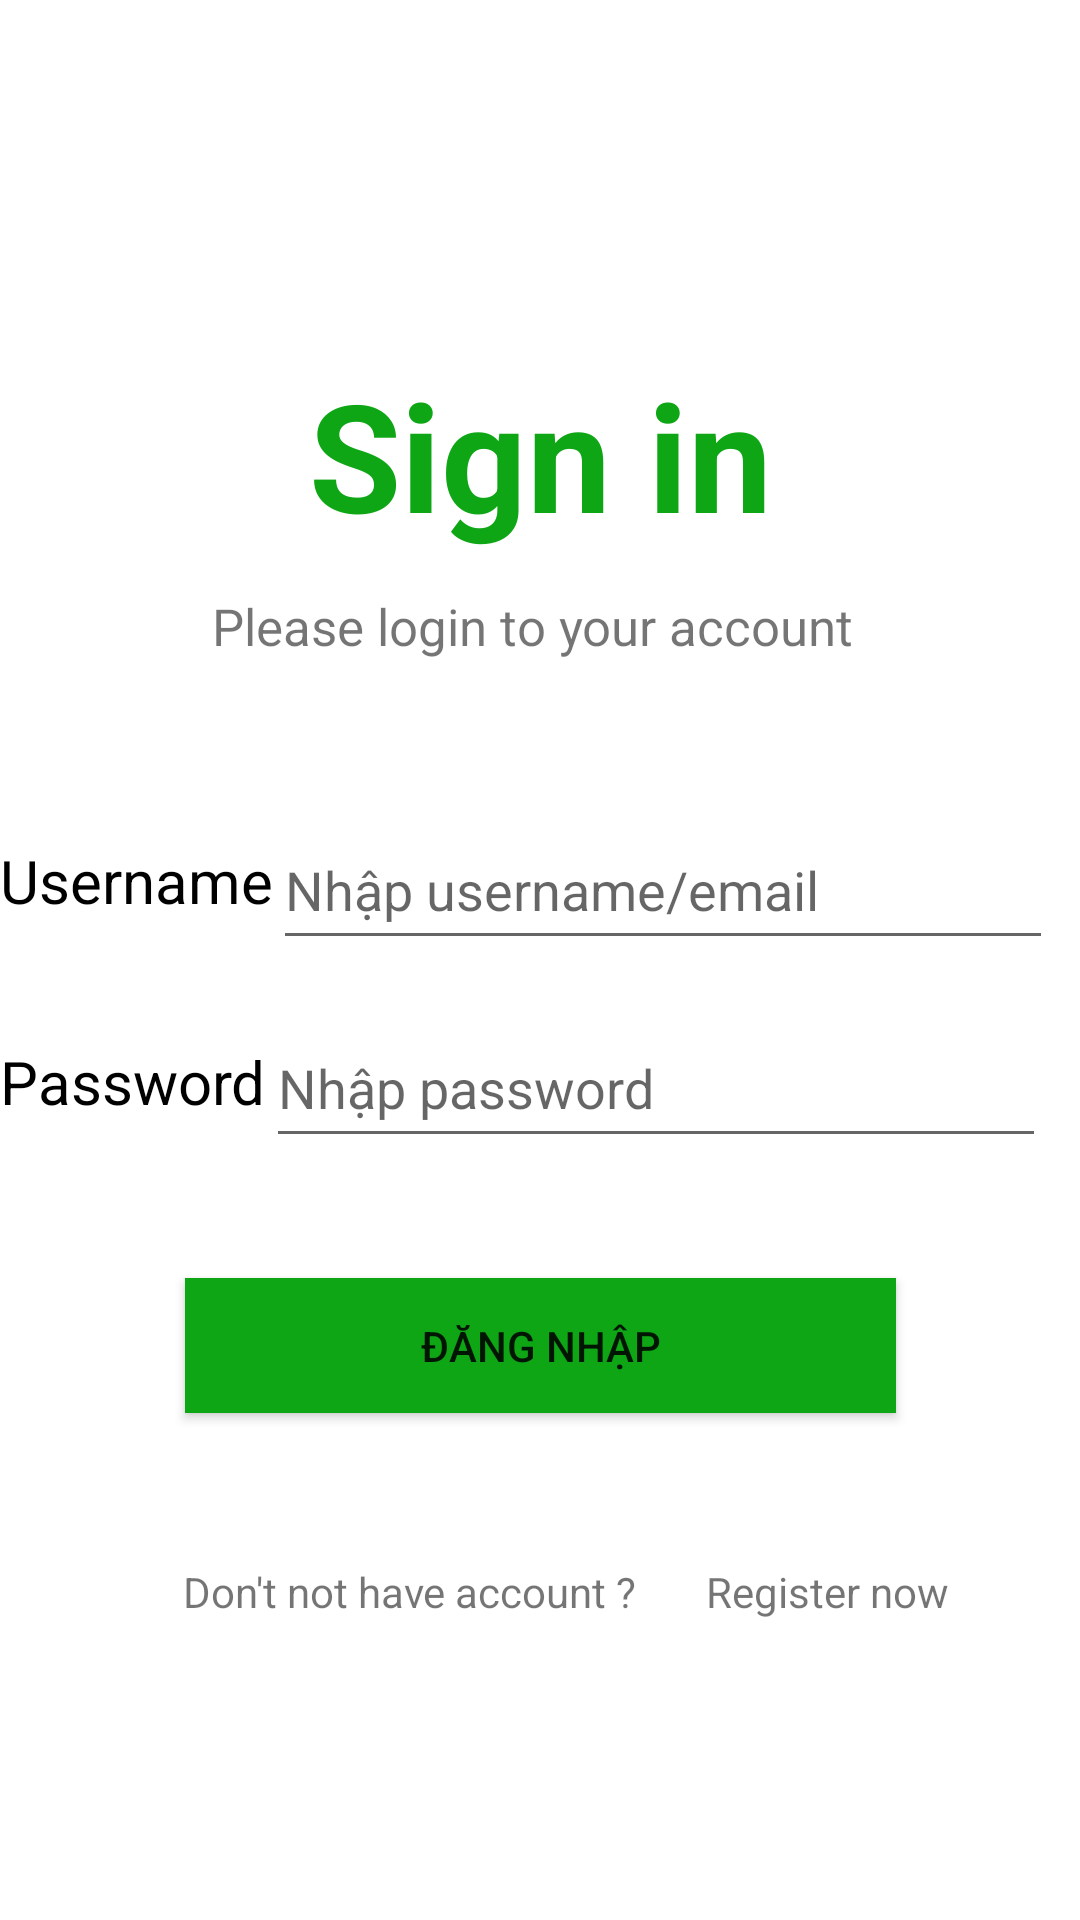

This screen was rendered from an Android layout file. Write that file and the resources it references.
<!-- AndroidManifest.xml: application theme Theme.Clothes -->
<!-- res/layout/activity_login.xml -->
<?xml version="1.0" encoding="utf-8"?>
<androidx.constraintlayout.widget.ConstraintLayout xmlns:android="http://schemas.android.com/apk/res/android"
    xmlns:app="http://schemas.android.com/apk/res-auto"
    xmlns:tools="http://schemas.android.com/tools"
    android:layout_width="match_parent"
    android:layout_height="match_parent"
    android:layout_gravity="center"
    android:orientation="vertical"
    tools:context=".Log.Login"
    >


    

    <EditText
        android:id="@+id/password_login"
        android:layout_width="260dp"
        android:layout_height="50dp"
        android:layout_marginTop="16dp"

        android:ems="10"
        android:hint="Nhập password"

        android:inputType="textPassword"
        app:layout_constraintStart_toEndOf="@+id/textView16"
        app:layout_constraintTop_toBottomOf="@+id/username_txt" />

    <TextView
            android:id="@+id/textView"
            android:layout_width="wrap_content"
            android:layout_height="wrap_content"
            android:layout_gravity="center"
            android:text="Sign in"
            android:textColor="#0EA615"
            android:textSize="50dp"
            android:textStyle="bold"
            app:layout_constraintBottom_toBottomOf="parent"
            app:layout_constraintEnd_toEndOf="parent"
            app:layout_constraintStart_toStartOf="parent"
            app:layout_constraintTop_toTopOf="parent"
            app:layout_constraintVertical_bias="0.206" />

    <TextView
        android:id="@+id/textView2"
        android:layout_width="wrap_content"
        android:layout_height="wrap_content"
        android:layout_gravity="center"
        android:text="Please login to your account"
        android:textSize="17dp"
        app:layout_constraintBottom_toBottomOf="parent"
        app:layout_constraintEnd_toEndOf="parent"
        app:layout_constraintHorizontal_bias="0.485"
        app:layout_constraintStart_toStartOf="parent"
        app:layout_constraintTop_toBottomOf="@+id/textView"
        app:layout_constraintVertical_bias="0.029" />

    <TextView
        android:id="@+id/textView14"
        android:layout_width="wrap_content"
        android:layout_height="wrap_content"
        android:layout_marginTop="60dp"
        android:layout_marginEnd="5dp"
        android:text="Username"
        android:textColor="@color/black"
        android:textSize="20dp"
        app:layout_constraintEnd_toStartOf="@+id/username_txt"
        app:layout_constraintStart_toStartOf="parent"
        app:layout_constraintTop_toBottomOf="@+id/textView2" />

    <EditText
        android:id="@+id/username_txt"
        android:layout_width="260dp"
        android:layout_height="50dp"
        android:layout_marginTop="50dp"
        android:ems="10"
        android:hint="Nhập username/email"
        android:inputType="text"
        app:layout_constraintStart_toEndOf="@+id/textView14"
        app:layout_constraintTop_toBottomOf="@+id/textView2" />

    <TextView
        android:id="@+id/textView16"
        android:layout_width="wrap_content"
        android:layout_height="wrap_content"
        android:layout_marginTop="40dp"
        android:layout_marginEnd="5dp"
        android:text="Password"
        android:textColor="@color/black"

        android:textSize="20dp"
        app:layout_constraintEnd_toStartOf="@+id/password_login"
        app:layout_constraintStart_toStartOf="parent"
        app:layout_constraintTop_toBottomOf="@+id/textView14" />

    <androidx.appcompat.widget.AppCompatButton
        android:id="@+id/btn_login"
        android:layout_width="237dp"
        android:layout_height="45dp"
        android:layout_marginTop="40dp"
        android:background="#0EA615"
        android:text="Đăng nhập"
        app:layout_constraintEnd_toEndOf="parent"
        app:layout_constraintStart_toStartOf="parent"
        app:layout_constraintTop_toBottomOf="@+id/password_login" />

    <TextView
        android:id="@+id/textView17"
        android:layout_width="wrap_content"
        android:layout_height="wrap_content"
        android:layout_marginTop="50dp"
        android:text="Don't not have account ?"
        app:layout_constraintEnd_toEndOf="parent"
        app:layout_constraintHorizontal_bias="0.292"
        app:layout_constraintStart_toStartOf="parent"
        app:layout_constraintTop_toBottomOf="@+id/btn_login" />









    <TextView
        android:id="@+id/btn_register_now"
        android:layout_width="wrap_content"
        android:layout_height="wrap_content"
        android:layout_marginTop="50dp"

        android:text="Register now"
        app:layout_constraintEnd_toEndOf="parent"
        app:layout_constraintHorizontal_bias="0.343"
        app:layout_constraintStart_toEndOf="@+id/textView17"
        app:layout_constraintTop_toBottomOf="@+id/btn_login" />

</androidx.constraintlayout.widget.ConstraintLayout>
<!-- resources referenced by this layout -->
<resources>
  <style name="Theme.Clothes" parent="Theme.MaterialComponents.DayNight.DarkActionBar">
          
          <item name="colorPrimary">@color/purple_500</item>
          <item name="colorPrimaryVariant">@color/purple_700</item>
          <item name="colorOnPrimary">@color/white</item>
          
          <item name="colorSecondary">@color/teal_200</item>
          <item name="colorSecondaryVariant">@color/teal_700</item>
          <item name="colorOnSecondary">@color/black</item>
          
          <item name="android:statusBarColor">?attr/colorPrimaryVariant</item>
          
      </style>
  <!-- not gathered from this repository: default colours our renderer supplied (Android Studio template values) -->
  <color name="purple_500">#FF6200EE</color>
  <color name="purple_700">#FF3700B3</color>
  <color name="teal_200">#FF03DAC5</color>
  <color name="teal_700">#FF018786</color>
  <color name="black">#FF000000</color>
  <color name="white">#FFFFFFFF</color>
</resources>
